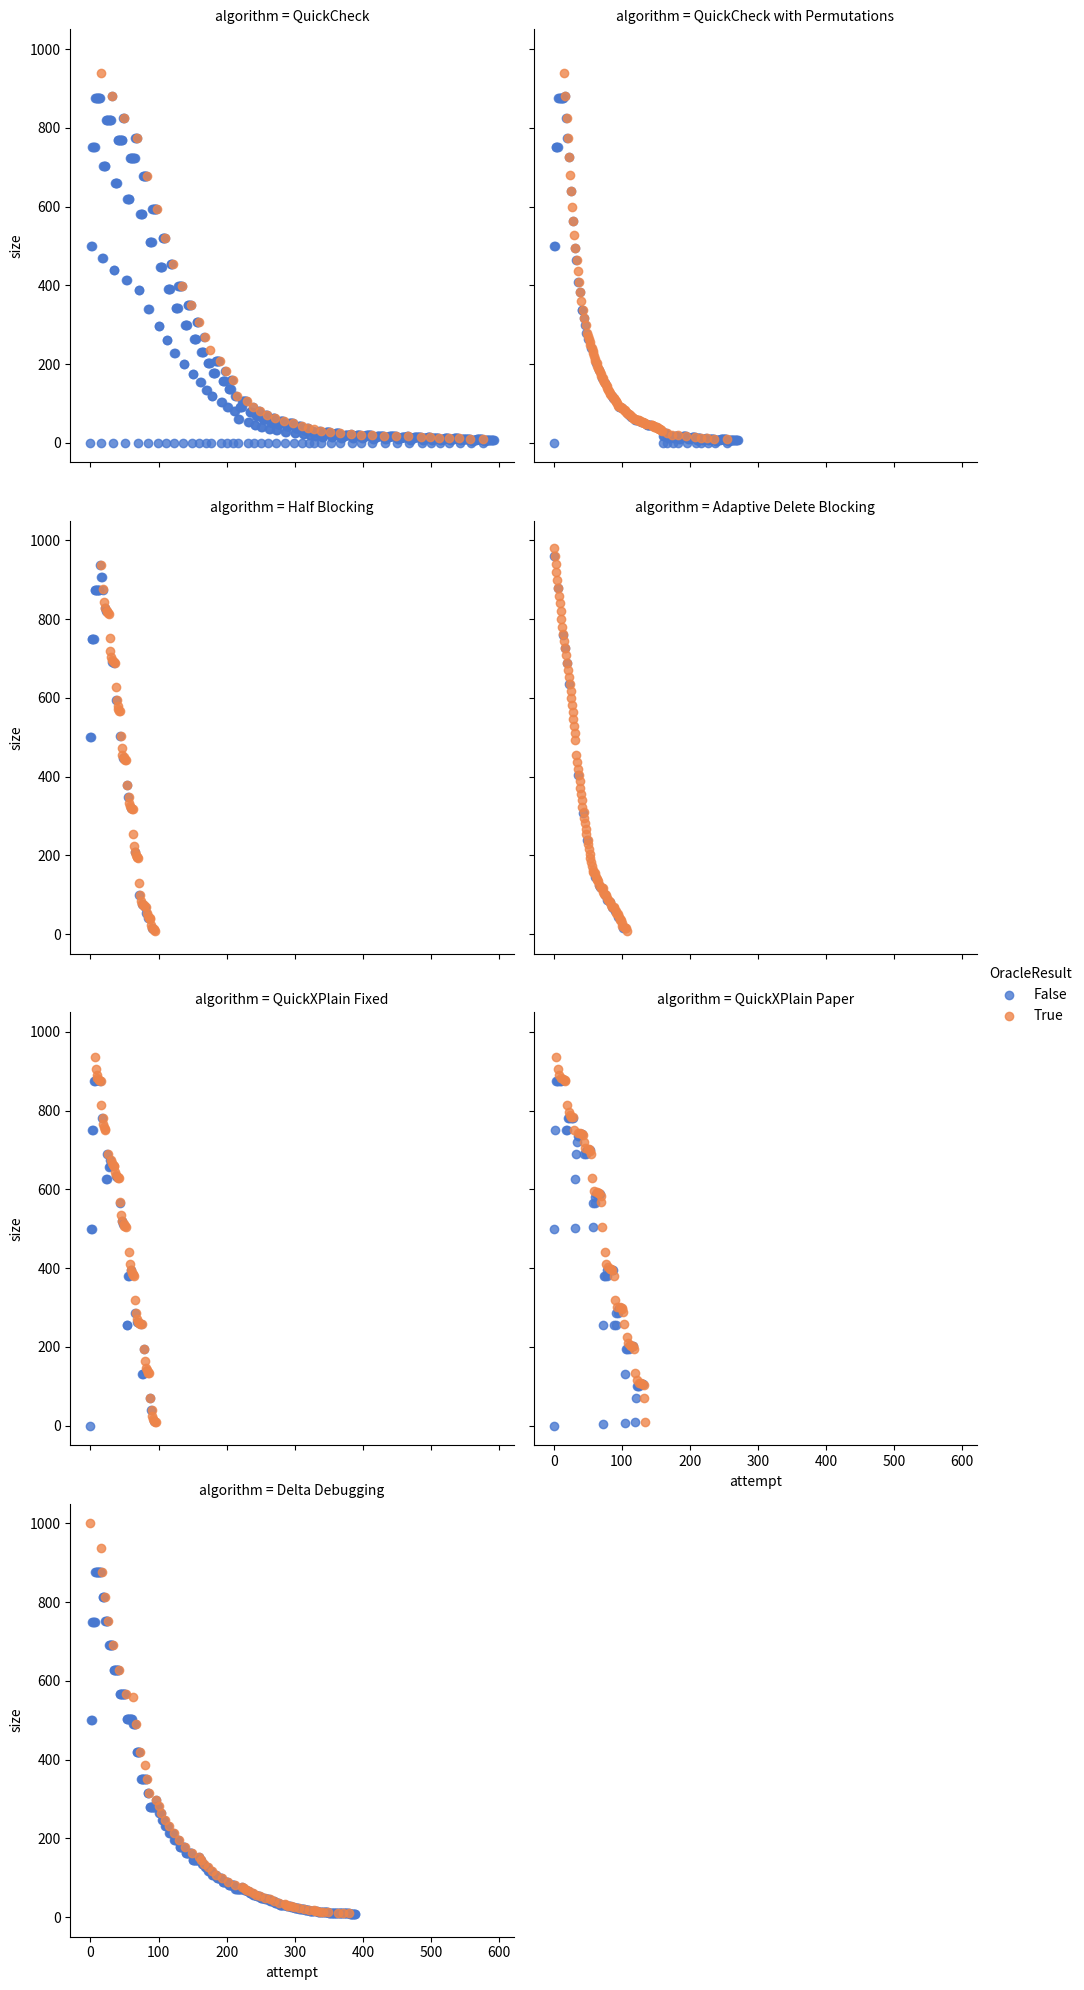

This chart was generated by the following Python code:
import matplotlib.pyplot as plt
import numpy as np
import pandas as pd
import seaborn as sns
import os

smartLoop = [(True,11),(True,12),(True,14),(True,17),(False,11),(True,18),(True,19),(True,20),(True,23),(False,18),(True,24),(True,31),(True,38),(True,39),(True,41),(True,44),(False,38),(True,45),(True,46),(True,48),(True,51),(False,45),(True,52),(True,53),(True,55),(True,58),(False,52),(True,59),(True,60),(True,61),(True,64),(False,59),(True,65),(True,66),(True,67),(True,68),(True,70),(False,66),(True,71),(False,71),(True,72),(True,73),(False,73),(True,74),(False,74),(True,75),(False,75),(True,76),(False,76),(True,77),(False,77),(True,79),(False,79),(True,80),(True,82),(False,83),(True,84),(True,87),(False,87),(True,90),(False,90),(True,93),(False,93),(True,96),(False,97),(True,99),(True,103),(False,103),(True,107),(False,105),(True,110),(False,110),(True,116),(False,116),(True,119),(True,126),(False,126),(True,133),(False,133),(True,137),(True,144),(False,143),(False,144),(False,142),(True,151),(False,152),(True,155),(True,160),(True,170),(False,169),(True,181),(False,182),(True,196),(False,196),(True,211),(False,208),(True,228),(False,226),(True,253),(False,259),(False,282),(True,290),(True,305),(True,336),(False,354),(True,371),(False,352),(False,382),(True,406),(False,438),(True,453),(True,484),(False,476),(False,484),(True,546),(False,563),(False,608),(True,625),(True,660),(True,729),(False,767),(True,806),(True,884),(False,906),(False,861),(False,876),(False,845),(False,876),(False,813),(False,875),(False,750),(False,751),(False,751),(False,501)]

smartCheck = [(False,8),(False,8),(False,8),(False,8),(False,7),(False,7),(False,8),(False,8),(False,8),(False,7),(False,8),(False,8),(False,7),(False,6),(False,4),(False,5),(True,9),(False,9),(False,8),(False,9),(False,9),(False,8),(False,7),(False,9),(False,9),(False,9),(False,8),(False,9),(False,9),(False,8),(False,7),(False,5),(False,5),(True,10),(False,10),(False,8),(False,10),(False,10),(False,9),(False,7),(False,10),(False,10),(False,10),(False,9),(False,10),(False,10),(False,9),(False,8),(False,6),(False,5),(True,11),(False,10),(False,9),(False,11),(False,11),(False,10),(False,7),(False,11),(False,11),(False,11),(False,10),(False,11),(False,11),(False,10),(False,9),(False,7),(False,5),(True,12),(False,12),(False,11),(False,10),(False,8),(False,12),(False,12),(False,12),(False,11),(False,12),(False,12),(False,11),(False,10),(False,8),(False,5),(True,13),(False,13),(False,11),(False,10),(False,9),(False,13),(False,13),(False,13),(False,12),(False,13),(False,13),(False,12),(False,11),(False,9),(False,5),(True,14),(False,13),(False,12),(False,10),(False,10),(False,14),(False,14),(False,14),(False,13),(False,14),(False,14),(False,13),(False,12),(False,10),(False,5),(True,15),(False,13),(False,13),(False,10),(False,11),(False,15),(False,15),(False,15),(False,14),(False,15),(False,15),(False,14),(False,13),(False,11),(False,5),(True,16),(False,15),(False,16),(False,16),(False,14),(False,16),(False,16),(False,15),(False,13),(False,11),(False,6),(True,17),(False,16),(False,15),(False,17),(False,17),(False,16),(False,13),(False,11),(False,7),(True,18),(False,18),(False,17),(False,16),(False,14),(False,11),(False,8),(True,19),(False,19),(False,17),(False,16),(False,15),(False,11),(False,9),(True,20),(False,19),(False,18),(False,16),(False,16),(False,11),(False,10),(True,21),(False,19),(False,19),(False,16),(False,17),(False,11),(False,11),(True,22),(True,23),(True,25),(True,29),(True,37),(True,53),(True,84),(True,85),(True,87) ,(False,87),(True,88),(False,86),(True,90),(True,98),(False,97),(True,113),(False,82),(True,144),(True,145),(True,147),(True,151),(True,152),(False,152),(True,154),(False,150),(True,158),(True,173),(False,173),(True,204),(False,142),(True,267),(True,268),(True,270),(True,274),(True,282),(True,298),(True,299),(False,299),(False,298),(True,300),(True,304),(False,303),(True,311),(False,296),(True,327),(False,326),(True,389),(True,390),(True,392),(True,396),(False,403),(True,404),(True ,406),(False,406),(True,410),(False,402),(True,418),(True,449),(False,448),(False,386),(False,386),(False,261),(True,511),(True,512),(True,514),(True,518),(True,526),(True,542),(True,573),(True,574),(True,576),(False,576),(True,577),(False,575),(True,579),(True,587),(False,586),(True,602),(False,571),(True,633),(True,634), (True,636),(True,640),(True,641),(False,641),(True,643),(False,639),(True,647),(True,662),(False,662),(True,693),(False,631),(True,756),(True,757),(True,759),(True,763),(True,771),(True,787),(True,788),(False,788),(False,787),(True,789),(True,793),(False,792),(True,800),(False,785),(True,816),(False,815),(True,878),(True,879),(True,881),(True,885),(False,892),(True,893),(True,895),(False,895),(True,899),(False,891),(True,907),(True,938),(False,937),(False,875),(False,875),(False,750),(False,750),(False,500),(False,500)]

quickCheck = [(False,8),(False,8),(False,8),(False,8),(False,7),(False,7),(False,8),(False,8),(False,8),(False,7),(False,8),(False,8),(False,7),(False,6),(False,4),(False,5),(True,9),(False,9),(False,9),(False,8),(False,9),(False,9),(False,8),(False,7),(False,9),(False,9),(False,9),(False,8),(False,9),(False,9),(False,8),(False,7),(False,5),(False,5),(True,10),(False,11),(False,8),(False,11),(False,11),(False,10),(False,7),(False,11),(False,11),(False,11),(False,10),(False,11),(False,11),(False,10),(False,9),(False,7),(False,5),(True,12),(False,15),(False,8),(False,15),(False,15),(False,14),(False,7),(False,15),(False,15),(False,15),(False,14),(False,15),(False,15),(False,14),(False,13),(False,11),(False,5),(True,16),(False,16),(False,23),(False,8),(False,23),(False,23),(False,22),(False,7),(False,23),(False,23),(False,23),(False,22),(False,23),(False,23),(False,22),(False,21),(False,19),(False,5),(True,24),(False,23),(False,38),(False,8),(False,38),(False,38),(False,37),(False,7),(False,38),(False,38),(False,38),(False,37),(False,38),(False,38),(False,37),(False,36),(False,34),(False,5),(True,39),(False,69),(False,8),(False,69),(False,69),(False,68),(False,7),(False,69),(False,69),(False,69),(False,68),(False,69),(False,69),(False,68),(False,67),(False,65),(False,5),(True,70),(False,132),(False,8),(False,132),(False,132),(False,131),(False,7),(False,132),(False,132),(False,132),(False,131),(False,132),(False,132),(False,131),(False,130),(False,128),(False,5),(True,133),(False,133),(False,132),(False,9),(False,133),(False,133),(False,132),(False,7),(False,133),(False,133),(False,133),(False,132),(False,133),(False,133),(False,132),(False,131),(False,129),(False,5),(True,134),(False,134),(False,132),(False,11),(False,135),(False,135),(False,134),(False,7),(False,135),(False,135),(False,135),(False,134),(False,135),(False,135),(False,134),(False,133),(False,131),(False,5),(True,136),(False,132),(False,15),(False,139),(False,139),(False,138),(False,7),(False,139),(False,139),(False,139),(False,138),(False,139),(False,139),(False,138),(False,137),(False,135),(False,5),(True,140),(False,132),(False,23),(False,147),(False,147),(False,146),(False,7),(False,147),(False,147),(False,147),(False,146),(False,147),(False,147),(False,146),(False,145),(False,143),(False,5),(True,148),(False,147),(False,132),(False,38),(False,162),(False,162),(False,161),(False,7),(False,162),(False,162),(False,162),(False,161),(False,162),(False,162),(False,161),(False,160),(False,158),(False,5),(True,163),(False,163),(False,132),(False,69),(False,193),(False,193),(False,192),(False,7),(False,193),(False,193),(False,193),(False,192),(False,193),(False,193),(False,192),(False,191),(False,189),(False,5),(True,194),(False,132),(False,132),(False,256),(False,256),(False,255),(False,7),(False,256),(False,256),(False,256),(False,255),(False,256),(False,256),(False,255),(False,254),(False,252),(False,5),(True,257),(False,257),(False,257),(False,256),(False,255),(False,8),(False,257),(False,257),(False,257),(False,256),(False,257),(False,257),(False,256),(False,255),(False,253),(False,5),(True,258),(False,259),(False,256),(False,255),(False,10),(False,259),(False,259),(False,259),(False,258),(False,259),(False,259),(False,258),(False,257),(False,255),(False,5),(True,260),(False,260),(False,263),(False,256),(False,255),(False,14),(False,263),(False,263),(False,263),(False,262),(False,263),(False,263),(False,262),(False,261),(False,259),(False,5),(True,264),(False,263),(False,270),(False,256),(False,255),(False,21),(False,270),(False,270),(False,270),(False,269),(False,270),(False,270),(False,269),(False,268),(False,266),(False,5),(True,271),(False,286),(False,256),(False,255),(False,37),(False,286),(False,286),(False,286),(False,285),(False,286),(False,286),(False,285),(False,284),(False,282),(False,5),(True,287),(False,318),(False,256),(False,255),(False,69),(False,318),(False,318),(False,318),(False,317),(False,318),(False,318),(False,317),(False,316),(False,314),(False,5),(True,319),(False,318),(False,380),(False,256),(False,255),(False,131),(False,380),(False,380),(False,380),(False,379),(False,380),(False,380),(False,379),(False,378),(False,376),(False,5),(True,381),(False,380),(False,257),(False,255),(False,132),(False,381),(False,381),(False,381),(False,380),(False,381),(False,381),(False,380),(False,379),(False,377),(False,5),(True,382),(False,382),(False,380),(False,259),(False,255),(False,134),(False,383),(False,383),(False,383),(False,382),(False,383),(False,383),(False,382),(False,381),(False,379),(False,5),(True,384),(False,384),(False,380),(False,263),(False,255),(False,138),(False,387),(False,387),(False,387),(False,386),(False,387),(False,387),(False,386),(False,385),(False,383),(False,5),(True,388),(False,380),(False,271),(False,255),(False,146),(False,395),(False,395),(False,395),(False,394),(False,395),(False,395),(False,394),(False,393),(False,391),(False,5),(True,396),(False,380),(False,287),(False,255),(False,162),(False,411),(False,411),(False,411),(False,410),(False,411),(False,411),(False,410),(False,409),(False,407),(False,5),(True,412),(False,411),(False,380),(False,318),(False,255),(False,193),(False,442),(False,442),(False,442),(False,441),(False,442),(False,442),(False,441),(False,440),(False,438),(False,5),(True,443),(False,442),(False,380),(False,380),(False,255),(False,255),(False,504),(False,504),(False,504),(False,503),(False,504),(False,504),(False,503),(False,502),(False,500),(False,5),(True,505),(False,505),(False,505),(False,504),(False,505),(False,503),(False,505),(False,505),(False,504),(False,502),(False,500),(False,6),(True,506),(False,506),(False,507),(False,504),(False,507),(False,503),(False,507),(False,507),(False,506),(False,502),(False,500),(False,8),(True,508),(False,508),(False,511),(False,504),(False,511),(False,503),(False,511),(False,511),(False,510),(False,502),(False,500),(False,12),(True,512),(False,512),(False,519),(False,504),(False,519),(False,503),(False,519),(False,519),(False,518),(False,502),(False,500),(False,20),(True,520),(False,520),(False,535),(False,504),(False,535),(False,503),(False,535),(False,535),(False,534),(False,502),(False,500),(False,36),(True,536),(False,535),(False,566),(False,504),(False,566),(False,503),(False,566),(False,566),(False,565),(False,502),(False,500),(False,67),(True,567),(False,567),(False,566),(False,505),(False,567),(False,503),(False,567),(False,567),(False,566),(False,502),(False,500),(False,68),(True,568),(False,566),(False,507),(False,569),(False,503),(False,569),(False,569),(False,568),(False,502),(False,500),(False,70),(True,570),(False,566),(False,511),(False,573),(False,503),(False,573),(False,573),(False,572),(False,502),(False,500),(False,74),(True,574),(False,574),(False,566),(False,519),(False,581),(False,503),(False,581),(False,581),(False,580),(False,502),(False,500),(False,82),(True,582),(False,581),(False,566),(False,534),(False,596),(False,503),(False,596),(False,596),(False,595),(False,502),(False,500),(False,97),(True,597),(False,566),(False,565),(False,627),(False,503),(False,627),(False,627),(False,626),(False,502),(False,500),(False,128),(True,628),(False,628),(False,627),(False,504),(False,628),(False,628),(False,627),(False,502),(False,500),(False,129),(True,629),(False,629),(False,627),(False,506),(False,630),(False,630),(False,629),(False,502),(False,500),(False,131),(True,631),(False,627),(False,510),(False,634),(False,634),(False,633),(False,502),(False,500),(False,135),(True,635),(False,627),(False,518),(False,642),(False,642),(False,641),(False,502),(False,500),(False,143),(True,643),(False,642),(False,627),(False,533),(False,657),(False,657),(False,656),(False,502),(False,500),(False,158),(True,658),(False,658),(False,627),(False,564),(False,688),(False,688),(False,687),(False,502),(False,500),(False,189),(True,689),(False,627),(False,627),(False,751),(False,751),(False,750),(False,502),(False,500),(False,252),(True,752),(False,752),(False,752),(False,751),(False,750),(False,503),(False,500),(False,253),(True,753),(False,754),(False,751),(False,750),(False,505),(False,500),(False,255),(True,755),(False,755),(False,758),(False,751),(False,750),(False,509),(False,500),(False,259),(True,759),(False,758),(False,765),(False,751),(False,750),(False,516),(False,500),(False,266),(True,766),(False,781),(False,751),(False,750),(False,532),(False,500),(False,282),(True,782),(False,813),(False,751),(False,750),(False,564),(False,500),(False,314),(True,814),(False,813),(False,875),(False,751),(False,750),(False,626),(False,500),(False,376),(True,876),(False,875),(False,752),(False,750),(False,627),(False,500),(False,377),(True,877),(False,877),(False,875),(False,754),(False,750),(False,629),(False,500),(False,379),(True,879),(False,879),(False,875),(False,758),(False,750),(False,633),(False,500),(False,383),(True,883),(False,875),(False,766),(False,750),(False,641),(False,500),(False,391),(True,891),(False,875),(False,782),(False,750),(False,657),(False,500),(False,407),(True,907),(False,906),(False,875),(False,813),(False,750),(False,688),(False,500),(False,438),(True,938),(False,937),(False,875),(False,875),(False,750),(False,750),(False,500),(False,500)]
# smartLoop = [(True,2),(True,3),(True,5),(True,7),(True,11),(False,12),(True,13),(False,13),(True,14),(True,15),(False,17),(False,13),(False,17),(True,20),(False,14),(True,26),(True,51)]
# smartLoop = [(False,12),(True,13),(True,14),(True,16),(False,16),(True,19),(True,20),(False,20),(True,25),(False,21),(False,15),(True,27),(True,51)]
# quickCheck = [(False,1),(False,1),(True,2),(False,2),(False,1),(True,3),(False,2),(False,3),(False,1),(True,4),(False,6),(False,1),(True,7),(False,13),(False,1),(True,14),(False,13),(False,3),(True,16),(False,16),(False,13),(False,6),(True,19),(False,19),(False,13),(False,12),(True,25),(True,50)]


quickCheckList = [(False,8),(False,8),(False,8),(False,8),(False,8),(False,8),(False,8),(False,8),(False,8),(False,7),(False,7),(False,7) ,(False,7),(False,5),(False,5),(False,0),(True,9),(False,9),(False,9),(False,9),(False,9),(False,9),(False,9),(False,9), (False,9),(False,9),(False,8),(False,8),(False,8),(False,8),(False,8),(False,5),(False,5),(False,0),(True,10),(False,10) ,(False,10),(False,10),(False,10),(False,10),(False,10),(False,10),(False,10),(False,9),(False,9),(False,9),(False,9),(False,9),(False,6),(False,6),(False,0),(True,11),(False,11),(False,11),(False,11),(False,11),(False,11),(False,11),(False ,11),(False,9),(False,9),(False,9),(False,9),(False,6),(False,6),(False,0),(True,12),(False,12),(False,12),(False,12),(False,12),(False,12),(False,12),(False,10),(False,10),(False,10),(False,10),(False,7),(False,7),(False,0),(True,13),(False,13),(False,13),(False,13),(False,13),(False,13),(False,11),(False,11),(False,11),(False,11),(False,7),(False,7),(False ,0),(True,14),(False,14),(False,14),(False,14),(False,14),(False,12),(False,12),(False,12),(False,12),(False,12),(False, 8),(False,8),(False,0),(True,15),(False,15),(False,15),(False,15),(False,14),(False,14),(False,14),(False,14),(False,14) ,(False,14),(False,14),(False,14),(False,12),(False,12),(False,12),(False,12),(False,8),(False,8),(False,0),(True,16),(False,16),(False,16),(False,15),(False,15),(False,15),(False,15),(False,15),(False,15),(False,15),(False,15),(False,13),( False,13),(False,13),(False,13),(False,9),(False,9),(False,0),(True,17),(False,17),(False,16),(False,16),(False,16),(False,16),(False,16),(False,16),(False,16),(False,16),(False,16),(False,14),(False,14),(False,14),(False,14),(False,9),(False,9),(False,0),(True,18),(False,18),(False,17),(False,17),(False,17),(False,17),(False,17),(False,17),(False,17),(False ,17),(False,17),(False,15),(False,15),(False,15),(False,15),(False,10),(False,10),(False,0),(True,19),(False,19),(False, 19),(False,19),(False,19),(False,19),(False,19),(False,19),(False,19),(False,16),(False,16),(False,16),(False,16),(False ,11),(False,11),(False,0),(True,21),(False,21),(False,21),(False,21),(False,21),(False,21),(False,21),(False,18),(False, 18),(False,18),(False,18),(False,12),(False,12),(False,0),(True,23),(False,23),(False,21),(False,21),(False,21),(False,21),(False,21),(False,21),(False,21),(False,21),(False,18),(False,18),(False,18),(False,18),(False,12),(False,12),(False, 0),(True,24),(False,24),(False,24),(False,24),(False,24),(False,24),(False,24),(False,21),(False,21),(False,21),(False,21),(False,14),(False,14),(False,0),(True,27),(False,27),(False,27),(False,27),(False,27),(False,27),(False,27),(False,23),(False,23),(False,23),(False,23),(False,15),(False,15),(False,0),(True,30),(False,30),(False,30),(False,26),(False,26) ,(False,26),(False,26),(False,17),(False,17),(False,0),(True,34),(False,29),(False,29),(False,29),(False,29),(False,19), (False,19),(False,0),(True,38),(False,38),(False,38),(False,33),(False,33),(False,33),(False,33),(False,22),(False,22),(False,0),(True,43),(False,43),(False,43),(False,43),(False,43),(False,37),(False,37),(False,37),(False,37),(False,25),(False,25),(False,0),(True,49),(False,49),(False,49),(False,49),(False,49),(False,49),(False,49),(False,42),(False,42),(False,42),(False,42),(False,28),(False,28),(False,0),(True,56),(False,56),(False,56),(False,56),(False,56),(False,56),(False,48),(False,48),(False,48),(False,48),(False,32),(False,32),(False,0),(True,63),(False,63),(False,63),(False,63),(False,54),(False,54),(False,54),(False,54),(False,36),(False,36),(False,0),(True,71),(False,71),(False,71),(False,71),(False ,61),(False,61),(False,61),(False,61),(False,41),(False,41),(False,0),(True,81),(False,81),(False,81),(False,69),(False, 69),(False,69),(False,69),(False,46),(False,46),(False,0),(True,92),(False,92),(False,79),(False,79),(False,79),(False,79),(False,53),(False,53),(False,0),(True,105),(False,105),(False,105),(False,105),(False,105),(False,105),(False,105),(False,105),(False,90),(False,90),(False,90),(False,90),(False,60),(False,60),(False,0),(True,120),(False,120),(False,120) ,(False,80),(False,80),(False,0),(True,160),(False,160),(False,160),(False,137),(False,137),(False,137),(False,137),(False,91),(False,91),(False,0),(True,182),(False,182),(False,156),(False,156),(False,156),(False,156),(False,104),(False,104),(False,0),(True,207),(False,207),(False,207),(False,207),(False,207),(False,207),(False,207),(False,177),(False,177), (False,177),(False,177),(False,118),(False,118),(False,0),(True,236),(False,202),(False,202),(False,202),(False,202),(False,135),(False,135),(False,0),(True,269),(False,269),(False,231),(False,231),(False,231),(False,231),(False,154),(False ,154),(False,0),(True,307),(False,307),(False,307),(False,307),(False,263),(False,263),(False,263),(False,263),(False,175),(False,175),(False,0),(True,350),(False,350),(False,350),(False,350),(False,350),(False,350),(False,300),(False,300), (False,300),(False,300),(False,200),(False,200),(False,0),(True,399),(False,399),(False,399),(False,399),(False,399),(False,399),(False,399),(False,342),(False,342),(False,342),(False,342),(False,228),(False,228),(False,0),(True,455),(False ,455),(False,455),(False,455),(False,390),(False,390),(False,390),(False,390),(False,260),(False,260),(False,0),(True,520),(False,520),(False,520),(False,520),(False,520),(False,446),(False,446),(False,446),(False,446),(False,297),(False,297),(False,0),(True,594),(False,594),(False,594),(False,594),(False,594),(False,594),(False,594),(False,594),(False,509), (False,509),(False,509),(False,509),(False,339),(False,339),(False,0),(True,678),(False,678),(False,678),(False,678),(False,678),(False,678),(False,678),(False,581),(False,581),(False,581),(False,581),(False,387),(False,387),(False,0),(True ,774),(False,774),(False,774),(False,774),(False,722),(False,722),(False,722),(False,722),(False,722),(False,722),(False,722),(False,722),(False,619),(False,619),(False,619),(False,619),(False,413),(False,413),(False,0),(True,825),(False,825),(False,825),(False,770),(False,770),(False,770),(False,770),(False,770),(False,770),(False,770),(False,770),(False,660),(False,660),(False,660),(False,660),(False,440),(False,440),(False,0),(True,880),(False,880),(False,821),(False,821), (False,821),(False,821),(False,821),(False,821),(False,821),(False,821),(False,704),(False,704),(False,704),(False,704), (False,469),(False,469),(False,0),(True,938),(False,875),(False,875),(False,875),(False,875),(False,875),(False,875),(False,875),(False,875),(False,750),(False,750),(False,750),(False,750),(False,500),(False,500),(False,0)]

smartCheckList = [(False,8),(False,8),(False,8),(False,8),(False,8),(False,8),(False,8),(False,8),(False,8),(False,7),(False,7),(False,7) ,(False,7),(False,5),(False,5),(False,0),(True,9),(False,9),(False,9),(False,9),(False,9),(False,9),(False,9),(False,9), (False,9),(False,9),(False,8),(False,8),(False,8),(False,8),(False,8),(False,5),(False,5),(False,0),(True,10),(False,10) ,(False,10),(False,9),(False,9),(False,9),(False,9),(False,9),(False,6),(False,6),(False,0),(True,11),(False,11),(False, 9),(False,9),(False,9),(False,9),(False,6),(False,6),(False,0),(True,12),(False,12),(False,12),(False,12),(False,12),(False,8),(False,8),(False,0),(True,15),(False,15),(False,15),(False,15),(False,15),(False,15),(False,13),(False,13),(False ,13),(False,13),(False,9),(False,9),(False,0),(True,17),(False,17),(False,17),(False,17),(False,17),(False,17),(False,15),(False,15),(False,15),(False,15),(False,10),(False,10),(False,0),(True,19),(False,16),(False,16),(False,16),(False,16) ,(False,11),(False,11),(False,0),(True,21),(False,18),(False,18),(False,18),(False,18),(False,12),(False,12),(False,0),( True,24),(False,24),(False,24),(False,24),(False,16),(False,16),(False,0),(True,31),(True,32),(True,33),(True,34),(True, 35),(True,36),(True,37),(True,38),(True,39),(False,39),(True,40),(True,41),(True,42),(True,43),(True,44),(True,45),(True ,46),(False,46),(False,46),(False,46),(False,46),(False,46),(False,46),(True,47),(True,48),(True,49),(True,50),(True,51) ,(True,52),(True,53),(True,54),(False,54),(True,55),(True,56),(True,57),(True,58),(True,59),(False,59),(False,59),(False ,59),(True,60),(True,61),(True,62),(True,64),(True,66),(False,66),(True,68),(True,70),(False,70),(True,72),(True,74),(True,76),(False,76),(True,78),(True,80),(True,82),(True,84),(True,86),(True,88),(False,88),(True,90),(False,90),(True,92), (False,92),(True,94),(True,97),(True,100),(True,103),(True,106),(True,109),(True,112),(True,115),(False,115),(True,118), (False,118),(True,121),(True,124),(True,127),(True,131),(True,135),(True,139),(True,143),(True,147),(True,151),(False,151),(True,155),(True,160),(True,165),(False,165),(True,170),(True,175),(True,180),(True,185),(False,185),(True,190),(True ,196),(True,202),(False,202),(True,208),(True,214),(True,220),(True,227),(True,234),(True,241),(False,241),(True,248),(True,256),(True,264),(True,272),(False,263),(True,280),(False,280),(True,298),(False,298),(True,317),(False,317),(True,338),(False,338),(False,338),(True,360),(True,384),(False,384),(True,409),(False,409),(True,436),(True,465),(False,465),(True,495),(False,495),(True,528),(True,563),(False,563),(True,600),(True,639),(False,639),(True,681),(True,726),(False,726),(True,774),(False,774),(True,825),(False,825),(True,880),(False,880),(True,938),(False,875),(False,875),(False,875),( False,875),(False,875),(False,875),(False,875),(False,875),(False,750),(False,750),(False,750),(False,750),(False,500),( False,500),(False,0)]


jumpBlock = [(False, 500), (False, 500), (False, 750), (False, 750), (False, 750), (False, 750), (False, 875), (False, 875), (False, 875), (False, 875), (False, 875), (False, 875), (False, 875), (False, 875), (False, 937), (True, 938), (False, 906), (False, 907), (False, 875), (True, 876), (True, 844), (False, 828), (True, 829), (False, 821), (True, 821), (True, 817), (True, 815), (True, 814), (True, 751), (True, 720), (True, 704), (True, 696), (False, 692), (True, 693), (True, 691), (False, 690), (True, 690), (True, 627), (False, 596), (True, 596), (True, 580), (True, 572), (True, 568), (True, 566), (False, 503), (True, 504), (True, 472), (True, 456), (False, 448), (True, 449), (True, 445), (True, 443), (True, 442), (False, 379), (True, 380), (False, 348), (True, 349), (True, 333), (True, 325), (False, 321), (True, 321), (True, 319), (True, 318), (True, 255), (True, 224), (False, 208), (True, 209), (True, 201), (True, 197), (True, 195), (True, 194), (True, 131), (False, 100), (True, 100), (True, 84), (False, 76), (True, 77), (False, 73), (True, 73), (True, 71), (False, 70), (True, 70), (False, 54), (True, 54), (True, 46), (False, 42), (True, 42), (True, 40), (True, 39), (True, 23), (False, 15), (True, 16), (False, 12), (True, 12), (True, 10), (True, 9)]
jumpBlock.reverse()

simExplain = []
simExplain.reverse()


jump2 = [(True, 980), (False, 960), (True, 960), (True, 940), (True, 920), (True, 900), (False, 880), (True, 880), (True, 860), (True, 840), (True, 820), (True, 800), (True, 780), (False, 760), (True, 762), (True, 744), (False, 726), (True, 726), (True, 708), (False, 690), (True, 690), (True, 672), (True, 654), (False, 636), (True, 636), (True, 618), (True, 600), (True, 582), (True, 564), (True, 546), (True, 528), (True, 510), (True, 492), (True, 456), (True, 438), (True, 420), (False, 404), (True, 404), (True, 388), (True, 372), (True, 356), (True, 340), (True, 324), (False, 308), (True, 310), (True, 296), (True, 282), (True, 268), (True, 254), (False, 240), (True, 240), (True, 228), (True, 216), (True, 204), (True, 194), (True, 184), (True, 174), (True, 164), (True, 159), (True, 156), (True, 155), (False, 145), (True, 145), (True, 140), (True, 137), (True, 136), (False, 126), (True, 126), (False, 121), (True, 121), (True, 118), (False, 117), (True, 117), (True, 108), (True, 103), (True, 101), (False, 100), (True, 100), (True, 91), (False, 86), (True, 87), (True, 84), (False, 83), (True, 83), (True, 74), (False, 69), (True, 70), (False, 67), (True, 68), (True, 66), (False, 58), (True, 58), (True, 54), (True, 52), (True, 51), (False, 43), (True, 43), (True, 39), (True, 37), (True, 36), (True, 28), (True, 21), (False, 17), (True, 18), (True, 16), (False, 15), (True, 15), (True, 9)]
jump2.reverse()



quickXPlain = [(False, 0), (False, 500), (False, 500), (False, 750), (False, 750), (False, 875), (False, 875), (True, 937), (True, 906), (True, 890), (True, 882), (False, 878), (True, 879), (True, 877), (False, 876), (True, 876), (True, 813), (False, 782), (True, 782), (True, 766), (True, 758), (True, 754), (True, 752), (False, 627), (False, 627), (False, 689), (True, 690), (False, 658), (False, 659), (False, 674), (True, 674), (True, 666), (False, 662), (True, 662), (True, 660), (True, 659), (True, 643), (False, 635), (True, 636), (False, 632), (True, 632), (True, 630), (True, 629), (False, 566), (True, 567), (True, 535), (False, 519), (True, 520), (False, 512), (True, 512), (True, 508), (True, 506), (True, 505), (False, 255), (False, 255), (False, 380), (False, 380), (True, 442), (True, 411), (False, 395), (True, 396), (True, 388), (True, 384), (True, 382), (True, 381), (True, 318), (False, 287), (True, 287), (True, 271), (False, 263), (True, 264), (False, 260), (True, 260), (True, 258), (False, 257), (True, 257), (False, 132), (False, 132), (False, 194), (True, 195), (True, 163), (True, 147), (False, 139), (True, 140), (True, 136), (True, 134), (True, 133), (False, 70), (True, 71), (False, 39), (True, 40), (True, 24), (True, 16), (False, 12), (True, 12), (True, 10), (True, 9)]
quickXPlain.reverse()


quickXPlainBase = [(False, 0), (False, 500), (False, 750), (False, 875), (True, 937), (False, 875), (True, 906), (False, 875), (True, 890), (False, 875), (True, 882), (False, 875), (False, 878), (True, 880), (False, 878), (False, 879), (True, 879), (True, 876), (False, 751), (True, 813), (False, 751), (False, 782), (True, 797), (False, 782), (True, 789), (False, 782), (True, 785), (False, 782), (True, 783), (False, 782), (True, 752), (False, 502), (False, 627), (False, 689), (False, 720), (False, 736), (True, 744), (False, 736), (False, 740), (True, 742), (False, 740), (True, 741), (False, 740), (True, 737), (True, 721), (False, 690), (True, 705), (False, 690), (False, 697), (False, 701), (True, 703), (False, 701), (True, 702), (False, 701), (True, 698), (True, 691), (True, 629), (False, 504), (False, 566), (True, 597), (False, 566), (False, 581), (False, 589), (True, 593), (False, 589), (True, 591), (False, 589), (True, 590), (False, 589), (True, 582), (True, 567), (True, 505), (False, 5), (False, 255), (False, 380), (True, 442), (False, 380), (True, 411), (False, 380), (False, 395), (True, 403), (False, 395), (True, 399), (False, 395), (True, 397), (False, 395), (True, 396), (False, 395), (True, 381), (False, 256), (True, 318), (False, 256), (False, 287), (True, 302), (False, 287), (False, 294), (False, 298), (True, 300), (False, 298), (False, 299), (True, 299), (True, 295), (True, 288), (True, 257), (False, 7), (False, 132), (False, 194), (True, 225), (False, 194), (True, 209), (False, 194), (False, 201), (True, 205), (False, 201), (True, 203), (False, 201), (True, 202), (False, 201), (True, 195), (True, 133), (False, 8), (False, 70), (False, 101), (True, 117), (False, 101), (True, 109), (False, 101), (False, 105), (True, 107), (False, 105), (True, 106), (False, 105), (True, 102), (True, 71), (True, 9)]
quickXPlainBase.reverse()

deltaDebug = [(True, 1000), (False, 500), (False, 500), (False, 750), (False, 750), (False, 750), (False, 750), (False, 875), (False, 875), (False, 875), (False, 875), (False, 875), (False, 875), (False, 875), (False, 875), (True, 938), (False, 876), (True, 876), (False, 814), (False, 814), (False, 814), (True, 814), (False, 752), (False, 752), (False, 752), (False, 752), (True, 752), (False, 690), (False, 690), (False, 690), (False, 690), (False, 690), (False, 690), (True, 690), (False, 628), (False, 628), (False, 628), (False, 628), (False, 628), (False, 628), (False, 628), (False, 628), (True, 628), (False, 566), (False, 566), (False, 566), (False, 566), (False, 566), (False, 566), (False, 566), (False, 566), (False, 566), (True, 566), (False, 504), (False, 504), (False, 504), (False, 504), (False, 504), (False, 504), (False, 504), (False, 504), (False, 504), (True, 558), (False, 489), (False, 489), (False, 489), (False, 489), (True, 489), (False, 420), (False, 420), (False, 420), (False, 420), (False, 420), (True, 420), (False, 350), (False, 350), (False, 350), (False, 350), (False, 350), (False, 350), (True, 385), (False, 350), (False, 350), (True, 350), (False, 315), (False, 315), (True, 315), (False, 280), (False, 280), (False, 280), (False, 280), (False, 280), (False, 280), (False, 280), (False, 280), (False, 280), (False, 298), (True, 298), (False, 281), (False, 281), (True, 281), (False, 264), (False, 264), (False, 264), (True, 264), (False, 247), (False, 247), (False, 247), (False, 247), (True, 247), (False, 230), (False, 230), (False, 230), (False, 230), (False, 230), (True, 230), (False, 213), (False, 213), (False, 213), (False, 213), (False, 213), (False, 213), (True, 213), (False, 196), (False, 196), (False, 196), (False, 196), (False, 196), (False, 196), (False, 196), (True, 196), (False, 179), (False, 179), (False, 179), (False, 179), (False, 179), (False, 179), (False, 179), (False, 179), (True, 179), (False, 162), (False, 162), (False, 162), (False, 162), (False, 162), (False, 162), (False, 162), (False, 162), (False, 162), (True, 162), (False, 144), (False, 144), (False, 144), (False, 144), (False, 144), (False, 144), (False, 144), (False, 144), (False, 144), (False, 153), (True, 153), (False, 144), (False, 144), (True, 144), (False, 135), (False, 135), (False, 135), (True, 135), (False, 126), (False, 126), (False, 126), (False, 126), (True, 126), (False, 117), (False, 117), (False, 117), (False, 117), (False, 117), (True, 117), (False, 108), (False, 108), (False, 108), (False, 108), (False, 108), (False, 108), (True, 108), (False, 99), (False, 99), (False, 99), (False, 99), (False, 99), (False, 99), (False, 99), (True, 99), (False, 90), (False, 90), (False, 90), (False, 90), (False, 90), (False, 90), (False, 90), (False, 90), (True, 90), (False, 81), (False, 81), (False, 81), (False, 81), (False, 81), (False, 81), (False, 81), (False, 81), (False, 81), (True, 81), (False, 72), (False, 72), (False, 72), (False, 72), (False, 72), (False, 72), (False, 72), (False, 72), (False, 72), (False, 77), (True, 77), (False, 73), (True, 73), (False, 69), (False, 69), (False, 69), (True, 69), (False, 65), (False, 65), (False, 65), (True, 65), (False, 61), (False, 61), (False, 61), (False, 61), (True, 61), (False, 57), (False, 57), (False, 57), (False, 57), (True, 57), (False, 53), (False, 53), (False, 53), (False, 53), (False, 53), (True, 53), (False, 49), (False, 49), (False, 49), (False, 49), (False, 49), (False, 49), (True, 49), (False, 45), (False, 45), (False, 45), (False, 45), (False, 45), (False, 45), (True, 45), (False, 40), (False, 40), (False, 40), (False, 40), (False, 40), (False, 40), (True, 40), (False, 35), (False, 35), (False, 35), (False, 35), (False, 35), (False, 35), (True, 35), (False, 30), (False, 30), (False, 30), (False, 30), (False, 30), (False, 30), (False, 30), (True, 33), (False, 31), (True, 31), (False, 29), (False, 29), (True, 29), (False, 27), (False, 27), (False, 27), (True, 27), (False, 25), (False, 25), (False, 25), (False, 25), (True, 25), (False, 23), (False, 23), (False, 23), (False, 23), (False, 23), (False, 23), (True, 23), (False, 21), (False, 21), (False, 21), (False, 21), (False, 21), (False, 21), (False, 21), (True, 21), (False, 18), (False, 18), (False, 18), (False, 18), (False, 18), (False, 18), (True, 18), (False, 15), (False, 15), (False, 15), (False, 15), (False, 15), (False, 15), (True, 17), (False, 16), (True, 16), (False, 15), (False, 15), (True, 15), (False, 14), (False, 14), (False, 14), (True, 14), (False, 13), (False, 13), (False, 13), (False, 13), (True, 13), (False, 12), (False, 12), (False, 12), (False, 12), (False, 12), (False, 12), (True, 12), (False, 10), (False, 10), (False, 10), (False, 10), (False, 10), (False, 10), (False, 11), (False, 11), (False, 11), (False, 11), (False, 11), (False, 11), (False, 11), (True, 11), (False, 10), (False, 10), (False, 10), (False, 10), (False, 10), (False, 10), (False, 10), (True, 10), (False, 9), (False, 9), (False, 9), (False, 9), (False, 9), (False, 9), (False, 9), (False, 9), (True, 9), (False, 8), (False, 8), (False, 8), (False, 8), (False, 8), (False, 8), (False, 8), (False, 8), (False, 8)]
deltaDebug.reverse()
# example_data = {}
# for k,v in {'smartLoop':smartLoop,'smartCheck':smartCheck}.items():
#     example_data = [{'OracleResult': a, 'tree size': b, 'attempt': i} for i, (a, b) in enumerate(reversed(v))]
#     frame = pd.DataFrame(example_data, columns=['attempt','OracleResult','tree size'])

#     sns.lineplot(x='attempt', y='tree size', data=frame, label=k)


example_data = []
for k,v in {'QuickCheck':quickCheckList,'QuickCheck with Permutations':smartCheckList, 'Half Blocking': jumpBlock, 'Adaptive Delete Blocking': jump2, 'Simulated QuickXPlain': simExplain, 'QuickXPlain Fixed': quickXPlain, 'QuickXPlain Paper': quickXPlainBase, 'Delta Debugging': deltaDebug}.items():
     example_data.extend({'OracleResult': a, 'size': b, 'attempt': i, 'algorithm': k} for i, (a, b) in enumerate(reversed(v)))
frame = pd.DataFrame(example_data, columns=['attempt','OracleResult','size', 'algorithm'])
print(frame)
g = sns.lmplot(x='attempt', y='size', col='algorithm', hue='OracleResult', data=frame, palette='muted', fit_reg=False, col_wrap=2)
plt.savefig('scatters_even_1000.png')
# sns.lmplot(y='tree size', x='attempt', data=frame, hue='OracleResult', fit_reg=False)
